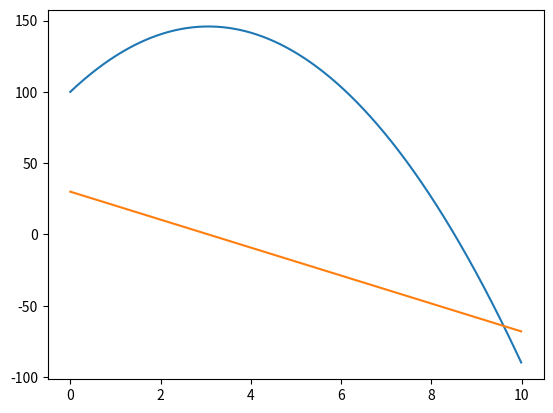
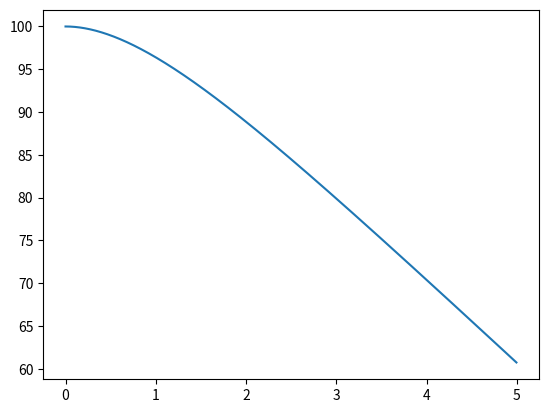
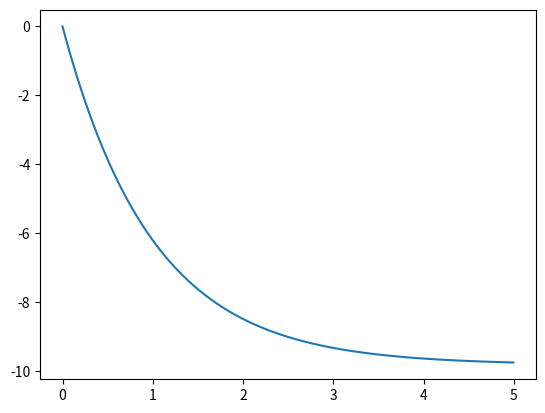
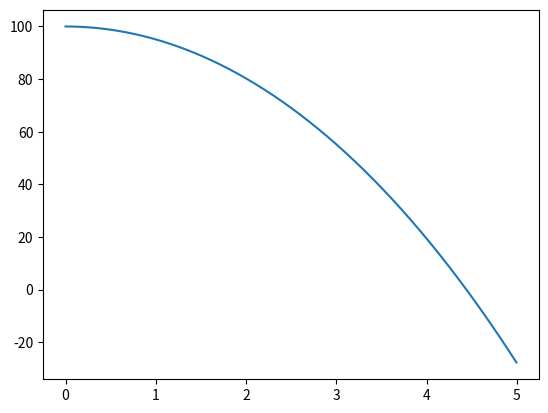
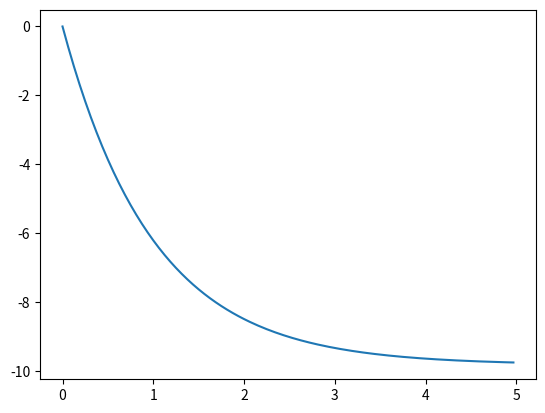
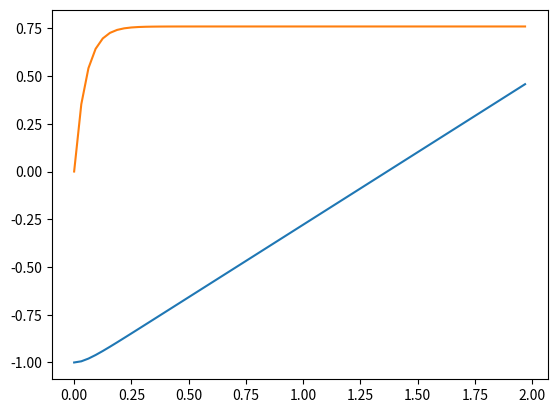

Python code for these plots, in order:
#!/usr/bin/env python
# coding: utf-8

# # Day 27

# In[1]:


import numpy as np
import matplotlib.pyplot as plt


# In[2]:


# Runge-Kutta 4nd order

def f(r,t):
    y = r[0]
    v = r[1]
    fy = v
    fv = -9.81
    return(np.array([fy,fv],float))

# define boundary conditions

t0 = 0.0 # starting point
tf = 10.0 # ending point
N = 1000 # number of points between a and b
dt = (tf-t0)/N

r = np.array([100,30],float) # initial condition

tpoints = np.arange(t0, tf, dt)
ypoints = []
vpoints = []

for t in tpoints:
    ypoints.append(r[0])
    vpoints.append(r[1])
    k1 = dt*f(r,t)
    k2 = dt*f(r+0.5*k1,t+0.5*dt)
    k3 = dt*f(r+0.5*k2,t+0.5*dt)
    k4 = dt*f(r+k3, t+dt)
    r = r + (k1+2*k2+2*k3+k4)/6


# In[3]:


fig0, ax0 = plt.subplots()
ax0.plot(tpoints, ypoints)
ax0.plot(tpoints, vpoints)


# ## what about linear drag?

# In[4]:


# Runge-Kutta 4nd order

def f(r,t):
    y = r[0]
    v = r[1]
    fy = v
    c = 1
    fv = -9.81 - c*v
    return(np.array([fy,fv],float))

# define boundary conditions

t0 = 0.0 # starting point
tf = 5.0 # ending point
N = 1000 # number of points between a and b
dt = (tf-t0)/N

r = np.array([100,0],float) # initial condition

tpoints = np.arange(t0, tf, dt)
ypoints = []
vpoints = []

for t in tpoints:
    ypoints.append(r[0])
    vpoints.append(r[1])
    k1 = dt*f(r,t)
    k2 = dt*f(r+0.5*k1,t+0.5*dt)
    k3 = dt*f(r+0.5*k2,t+0.5*dt)
    k4 = dt*f(r+k3, t+dt)
    r = r + (k1+2*k2+2*k3+k4)/6


# In[5]:


fig1, ax1 = plt.subplots()
ax1.plot(tpoints, ypoints)


# In[6]:


fig2, ax2 = plt.subplots()
ax2.plot(tpoints, vpoints)


# ## What about quadratic drag??

# In[7]:


# Runge-Kutta 4nd order

def f(r,t):
    y = r[0]
    v = r[1]
    fy = v
    c = .001
    fv = -9.81 - c*v**2
    return(np.array([fy,fv],float))

# define boundary conditions

t0 = 0.0 # starting point
tf = 5.0 # ending point
N = 1000 # number of points between a and b
dt = (tf-t0)/N

r = np.array([100,0],float) # initial condition

tpoints = np.arange(t0, tf, dt)
ypoints = []
vpoints = []

for t in tpoints:
    ypoints.append(r[0])
    vpoints.append(r[1])
    k1 = dt*f(r,t)
    k2 = dt*f(r+0.5*k1,t+0.5*dt)
    k3 = dt*f(r+0.5*k2,t+0.5*dt)
    k4 = dt*f(r+k3, t+dt)
    r = r + (k1+2*k2+2*k3+k4)/6


# In[8]:


fig3, ax3 = plt.subplots()
ax3.plot(tpoints, ypoints)


# In[9]:


# Runge-Kutta 4nd order

def f(r,t):
    y = r[0]
    v = r[1]
    fy = v
    c = 1
    fv = -9.81 - c*v
    return(np.array([fy,fv],float))

def cRK4(f, tf, x0, v0, t0=0, dt=2**-5): 

    r = np.array([x0,v0],float) # initial condition

    tpoints = np.arange(t0, tf, dt)
    xpoints = []
    vpoints = []

    for t in tpoints:
        xpoints.append(r[0])
        vpoints.append(r[1])
        k1 = dt*f(r,t)
        k2 = dt*f(r+0.5*k1,t+0.5*dt)
        k3 = dt*f(r+0.5*k2,t+0.5*dt)
        k4 = dt*f(r+k3, t+dt)
        r = r + (k1+2*k2+2*k3+k4)/6
        
    return(tpoints, xpoints, vpoints)


# In[10]:


def func0(r,t):
    y = r[0]
    v = r[1]
    fy = v
    c = 1
    fv = -9.81 - c*v
    return(np.array([fy,fv],float))

t0, y0, v0 = cRK4(func0, 5, 100, 0)


# In[11]:


fig4, ax4 = plt.subplots()
ax4.plot(t0,v0)


# In[26]:


def func1(r,t):
    y = r[0]
    v = r[1]
    fy = v
    c1 = 25
    c2 = 20
    fv = -9.81 +c1 - c2*v
    return(np.array([fy,fv],float))

t1, y1, v1 = cRK4(func1, 2, -1, 0)


# In[27]:


fig5, ax5 = plt.subplots()
ax5.plot(t1,y1)
ax5.plot(t1,v1)


# In[ ]:




